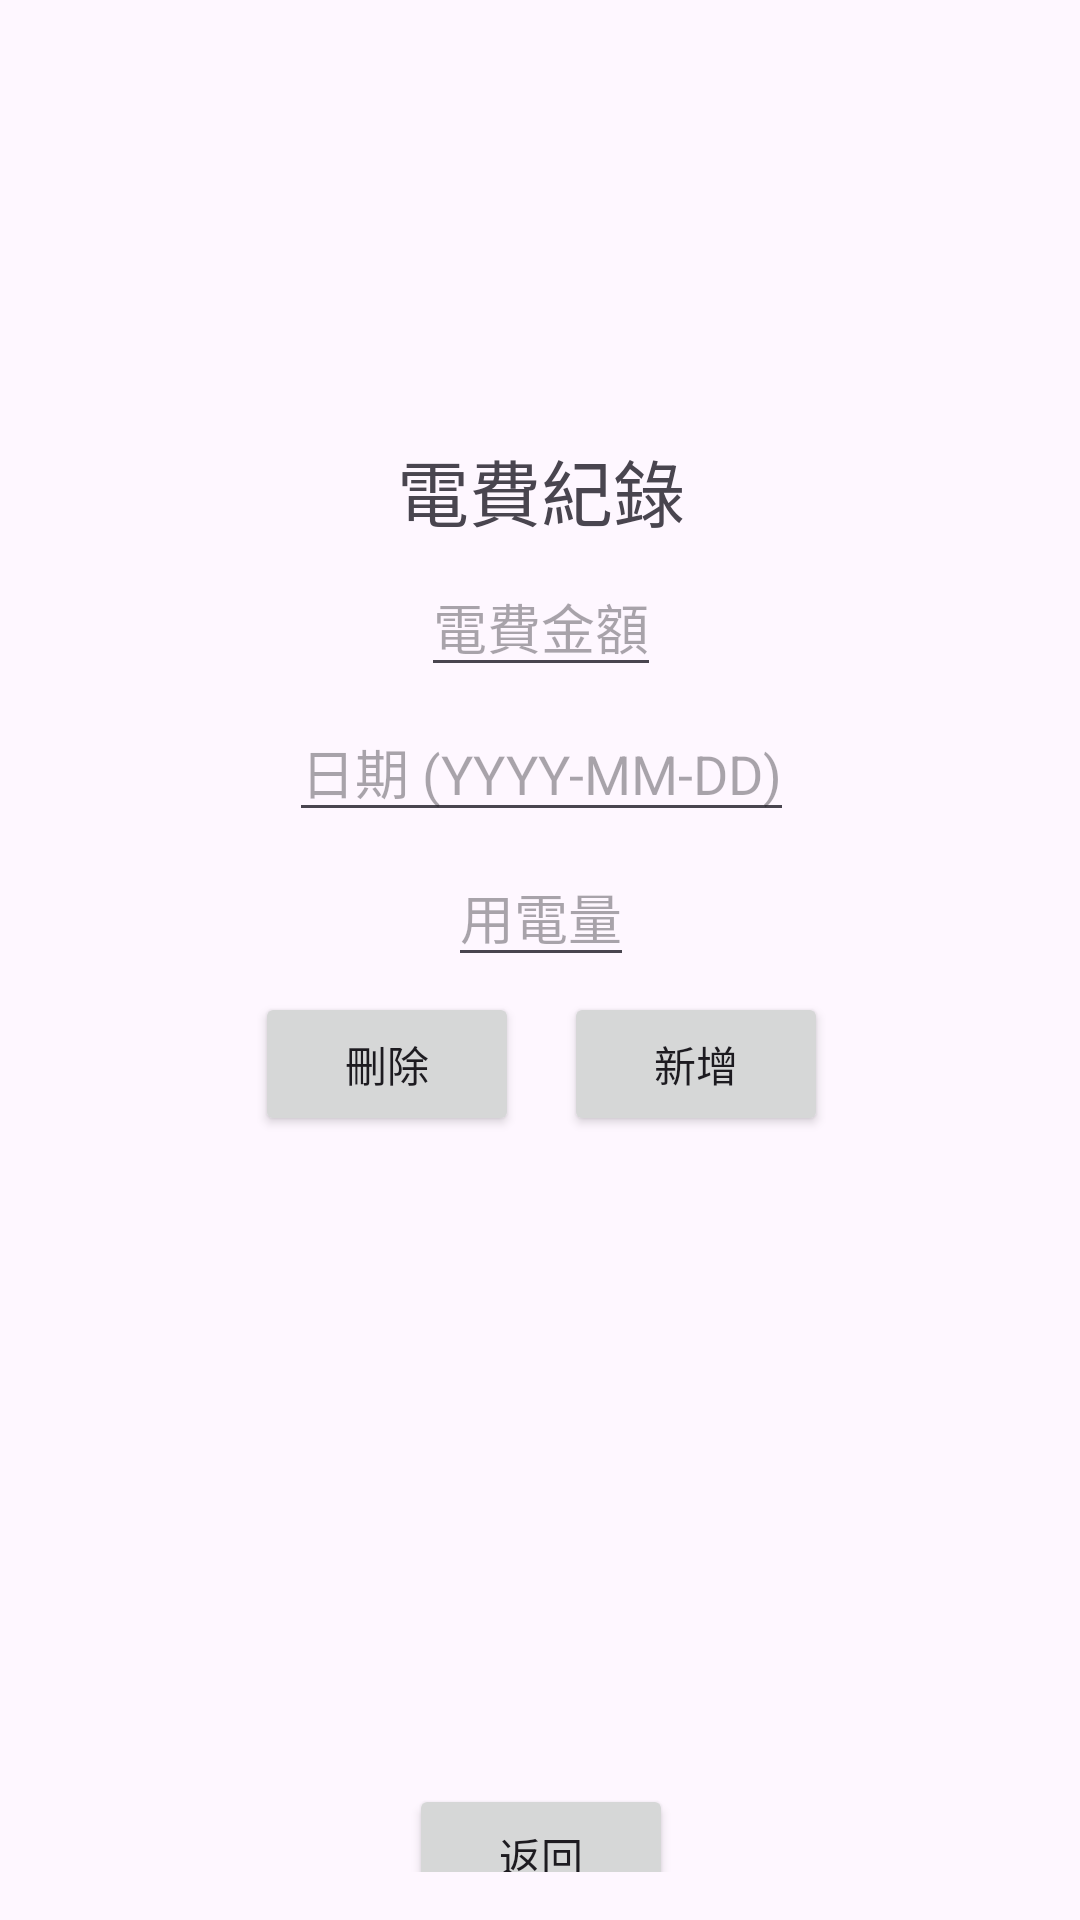

Reconstruct the res/layout file that produces this screen, plus the resources it refers to.
<!-- AndroidManifest.xml: application theme Theme.ASAPElectroCountingApplicationProj -->
<!-- res/layout/activity_electro_bill_records.xml -->
<?xml version="1.0" encoding="utf-8"?>
<androidx.constraintlayout.widget.ConstraintLayout xmlns:android="http://schemas.android.com/apk/res/android"
    xmlns:app="http://schemas.android.com/apk/res-auto"
    xmlns:tools="http://schemas.android.com/tools"
    android:layout_width="wrap_content"
    android:layout_height="match_parent"
    android:padding="16dp">

    <LinearLayout
        android:layout_width="401dp"
        android:layout_height="593dp"
        android:layout_marginTop="100dp"
        android:layout_marginBottom="50dp"
        android:gravity="center"
        android:orientation="vertical"
        app:layout_constraintBottom_toBottomOf="parent"
        app:layout_constraintEnd_toEndOf="parent"
        app:layout_constraintStart_toStartOf="parent"
        app:layout_constraintTop_toTopOf="parent"
        app:layout_constraintVertical_bias="0.136">

        <TextView
            android:id="@+id/textView4"
            android:layout_width="wrap_content"
            android:layout_height="wrap_content"
            android:layout_marginBottom="5dp"
            android:text="電費紀錄"
            android:textSize="24sp" />

        <EditText
            android:id="@+id/amountInput"
            android:layout_width="wrap_content"
            android:layout_height="wrap_content"
            android:layout_marginBottom="5dp"
            android:hint="電費金額"
            android:inputType="numberDecimal" />

        <EditText
            android:id="@+id/dateInput"
            android:layout_width="wrap_content"
            android:layout_height="wrap_content"
            android:layout_marginBottom="5dp"
            android:hint="日期 (YYYY-MM-DD)" />

        <EditText
            android:id="@+id/usageInput"
            android:layout_width="wrap_content"
            android:layout_height="wrap_content"
            android:layout_marginBottom="5dp"
            android:hint="用電量"
            android:inputType="numberDecimal" />

        <LinearLayout
            android:layout_width="wrap_content"
            android:layout_height="wrap_content"
            android:layout_marginBottom="10dp"
            android:gravity="center"
            android:orientation="horizontal">

            <Button
                android:id="@+id/deleteButton"
                android:layout_width="wrap_content"
                android:layout_height="wrap_content"
                android:text="刪除" />

            <Button
                android:id="@+id/addButton"
                android:layout_width="wrap_content"
                android:layout_height="wrap_content"
                android:layout_marginLeft="15dp"
                android:text="新增" />
        </LinearLayout>

        <ListView
            android:id="@+id/billListView"
            android:layout_width="370dp"
            android:layout_height="201dp" />

        <Button
            android:id="@+id/backButton"
            android:layout_width="wrap_content"
            android:layout_height="wrap_content"
            android:layout_marginTop="5dp"
            android:text="返回"
            app:layout_constraintEnd_toEndOf="parent"
            app:layout_constraintStart_toStartOf="parent" />
    </LinearLayout>

</androidx.constraintlayout.widget.ConstraintLayout>
<!-- resources referenced by this layout -->
<resources>
  <style name="Theme.ASAPElectroCountingApplicationProj" parent="Base.Theme.ASAPElectroCountingApplicationProj" />
  <style name="Base.Theme.ASAPElectroCountingApplicationProj" parent="Theme.Material3.DayNight.NoActionBar">
          
          
      </style>
</resources>
